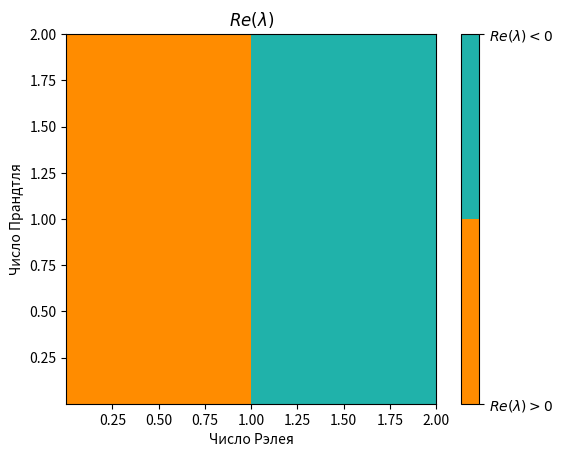

The matplotlib source for this figure:
import matplotlib.pyplot as plt
from matplotlib.colors import ListedColormap
import math

from numpy import sign
import numpy as np

def cubic_roots_real_part(a, b, c) -> list[float]:
    """
    Возвращает список действительных частей корней кубического уравнения
    вида x^3 + ax^2 + bx + c
    """
    q = (a**2 - 3.0 * b) / 9.0
    r = (2.0 * a**3 - 9.0 * a * b + 27.0 * c) / 54.0
    q_pow_3 = q**3
    s = q_pow_3 - r**2

    if s > 0.0:
        angle = math.acos(r / math.sqrt(q_pow_3)) / 3.0
        sqrt_q = math.sqrt(q)
        return [-2.0 * sqrt_q * math.cos(angle) - a / 3.0,
                -2.0 * sqrt_q * math.cos(angle + 2.0 * math.pi / 3.0) - a / 3.0,
                -2.0 * sqrt_q * math.cos(angle - 2.0 * math.pi / 3.0) - a / 3.0]

    if abs(s) < 1.0e-10:
        cbrt_r = math.cbrt(r)
        x2 = cbrt_r - a / 3.0
        return [-2.0 * cbrt_r - a / 3.0, x2]

    if q > 0.0:
        angle = math.acosh(abs(r) / math.sqrt(q_pow_3)) / 3.0
        sqrt_q = math.sqrt(q)
        coeff = sign(r) * sqrt_q * math.cosh(angle)
        x2 = coeff - a / 3.0
        return [-2.0 * coeff - a / 3.0,
                x2,
                x2]

    if q < 0.0:
        angle = math.asinh(abs(r) / math.sqrt(abs(q_pow_3))) / 3.0
        coeff = sign(r) * math.sqrt(abs(q)) * math.sinh(angle)
        x2 = coeff - a / 3.0
        return [-2.0 * coeff - a / 3.0,
                x2,
                x2]

    x1 = -math.cbrt(c - a**3 / 27.0) - a / 3.0
    x2 = -(a + x1) / 2.0
    return [x1, x2, x2]

def eigenvalues_real_parts(prandtl: float, rayleigh: float) -> list[float]:
    """
    Задает коэффициенты куб. уравнения по числам Прандтля и Рэлея
    и возвращает реальные части всех корней
    """
    return cubic_roots_real_part(
        a = prandtl + 2.0,
        b = prandtl + rayleigh,
        c = 2.0 * prandtl * (rayleigh - 1.0)
    )

def is_stable(prandtl: float, rayleigh: float) -> bool:
    """
    True: все реальные части отрицательные (устойчивое равновесие, решение возвращается к стационарной точке)
    False: хотя бы одна положительная (неустойчивое равновесие)
    """
    real_parts = eigenvalues_real_parts(prandtl = prandtl, rayleigh = rayleigh)
    for real_part in real_parts:
        if real_part > 0.0:
            return False
    return True

if __name__=='__main__':
    # lets discover stability
    rayleighs = np.linspace(0.001, 2.0)
    prandtls = np.linspace(0.001, 2.0)

    def bool_to_int(val: bool) -> int:
        return 1 if val else -1

    stability_region = np.zeros(shape = (len(rayleighs), len(prandtls)))
    for idx_p, p in enumerate(prandtls):
        for idx_r, r in enumerate(rayleighs):
            stability_region[idx_p][idx_r] = bool_to_int(is_stable(prandtl=p, rayleigh=r))

    plt.figure()
    ax = plt.gca()
    img = ax.imshow(stability_region,
                    extent=(rayleighs.min(), rayleighs.max(), prandtls.min(), prandtls.max()),
                    cmap = ListedColormap(['darkorange', 'lightseagreen']),
                    origin='lower',
                    interpolation='none')
    fig = plt.gcf()
    cb = fig.colorbar(img, ax=ax, ticks = [-1, 1])
    cb.ax.set_yticklabels([r'$Re(\lambda) > 0$', r'$Re(\lambda) < 0$'])
    ax.set_title(r'$Re(\lambda)$')
    ax.set_xlabel('Число Рэлея')
    ax.set_ylabel('Число Прандтля')
    plt.show()
